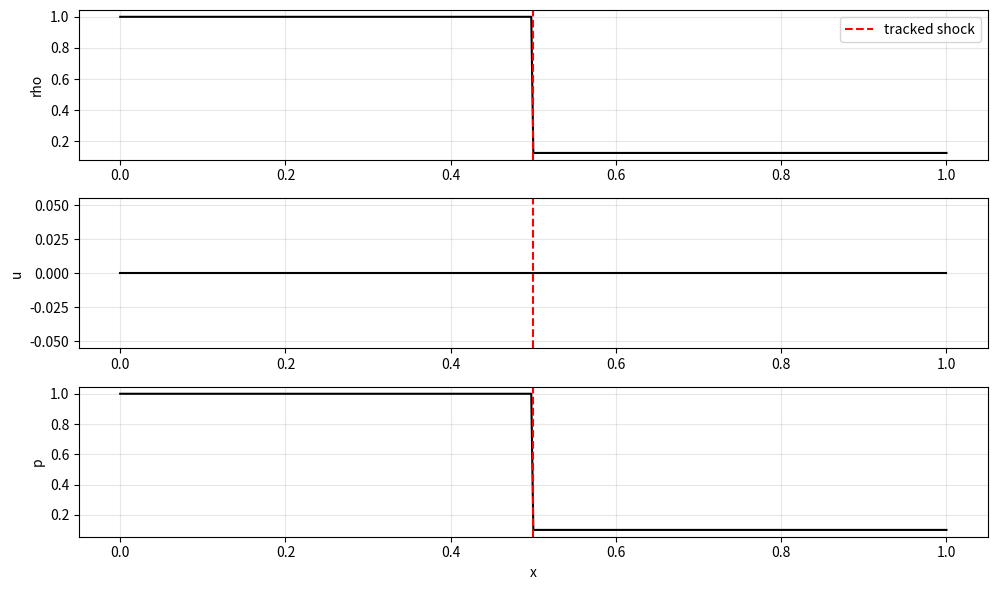

Write Python code to recreate this figure.
import numpy as np
import matplotlib.pyplot as plt

# ----------------- Physical constants -----------------
GAMMA = 1.4
RHO_FLOOR = 1e-8
P_FLOOR   = 1e-8

# ----------------- Euler utilities -----------------
def cons_to_prim(U, gamma=GAMMA):
    """
    U: shape (3, Nx) conservative variables [rho, rho*u, E]
    Returns: rho, u, p (each shape (Nx,))
    """
    rho = np.maximum(U[0], RHO_FLOOR)
    m   = U[1]
    E   = U[2]
    u = m / rho
    p = (gamma - 1.0) * (E - 0.5 * rho * u**2)
    p = np.maximum(p, P_FLOOR)
    return rho, u, p

def prim_to_cons(rho, u, p, gamma=GAMMA):
    """
    rho, u, p: shape (Nx,) (or scalar), returns U: shape (3, Nx)
    """
    E = p / (gamma - 1.0) + 0.5 * rho * u**2
    m = rho * u
    return np.stack([rho, m, E], axis=0)

def euler_flux(U, gamma=GAMMA):
    """
    Physical flux F(U) for 1D Euler.
    U: (3, Nx)
    F: (3, Nx)
    """
    rho, u, p = cons_to_prim(U, gamma=gamma)
    F = np.zeros_like(U)
    F[0] = rho * u
    F[1] = rho * u**2 + p
    F[2] = (U[2] + p) * u
    return F

def enforce_physical(U, gamma=GAMMA):
    """
    Clamp rho, p to be positive; mildly limit u.
    This breaks strict conservation but keeps things from blowing up.
    """
    rho, u, p = cons_to_prim(U, gamma=gamma)
    umax = 10.0
    u = np.clip(u, -umax, umax)
    rho = np.maximum(rho, RHO_FLOOR)
    p   = np.maximum(p, P_FLOOR)
    return prim_to_cons(rho, u, p, gamma=gamma)

# ----------------- Rankine–Hugoniot shock speed -----------------
def shock_speed_RH(UL, UR, gamma=GAMMA):
    """
    Compute shock speed from Rankine–Hugoniot using the mass jump condition:
        s (rho_R - rho_L) = rho_R u_R - rho_L u_L
        => s = (rho_R u_R - rho_L u_L) / (rho_R - rho_L)
    UL, UR: shape (3,) left/right conservative states (at the shock)
    """
    rhoL, uL, pL = cons_to_prim(UL[:, None], gamma=gamma)
    rhoR, uR, pR = cons_to_prim(UR[:, None], gamma=gamma)
    rhoL = rhoL[0]; uL = uL[0]
    rhoR = rhoR[0]; uR = uR[0]

    if abs(rhoR - rhoL) < 1e-12:
        return 0.0
    s = (rhoR * uR - rhoL * uL) / (rhoR - rhoL)
    return s

# ----------------- 2nd-order FD RHS (smooth regions only) -----------------
def rhs_euler_fd(U, x, Xs, dx, gamma=GAMMA, nu_visc=0.1):
    """
    Compute RHS dU/dt = -F_x + artificial viscosity, 
    but **avoid crossing the tracked shock** at Xs.

    U: (3, Nx)
    x: (Nx,)
    Xs: float, shock position
    dx: grid spacing
    gamma: adiabatic index
    nu_visc: dimensionless viscosity coefficient

    We:
    - use 2nd-order central difference for F_x in smooth regions,
    - skip stencils that would cross the shock,
    - add simple Laplacian viscosity in smooth regions.
    """
    Nx = U.shape[1]
    F = euler_flux(U, gamma=gamma)
    dU_dt = np.zeros_like(U)

    # locate cell index k such that x[k] <= Xs < x[k+1]
    k = np.searchsorted(x, Xs) - 1
    k = np.clip(k, 1, Nx-3)

    # ---- flux derivative: central differences away from shock ----
    # left smooth region: i = 1..k-1
    for i in range(1, k):
        dF_dx = (F[:, i+1] - F[:, i-1]) / (2.0 * dx)
        dU_dt[:, i] = -dF_dx

    # right smooth region: i = k+2..Nx-2
    for i in range(k+2, Nx-1):
        dF_dx = (F[:, i+1] - F[:, i-1]) / (2.0 * dx)
        dU_dt[:, i] = -dF_dx

    # boundaries: keep dU_dt = 0 (Dirichlet BC will fix U)
    dU_dt[:, 0]  = 0.0
    dU_dt[:, -1] = 0.0

    # ---- simple artificial viscosity in smooth regions ----
    # U_xx ≈ (U[i+1] - 2U[i] + U[i-1]) / dx^2
    if nu_visc > 0.0:
        for i in range(2, k-1):
            U_xx = (U[:, i+1] - 2*U[:, i] + U[:, i-1]) / (dx*dx)
            dU_dt[:, i] += nu_visc * U_xx
        for i in range(k+3, Nx-2):
            U_xx = (U[:, i+1] - 2*U[:, i] + U[:, i-1]) / (dx*dx)
            dU_dt[:, i] += nu_visc * U_xx

    return dU_dt

# ----------------- Sod initial condition -----------------
def sod_initial(x, x0=0.5, gamma=GAMMA):
    """
    Sod shock tube initial condition on grid x.
    Left:  rho=1,   u=0, p=1
    Right: rho=0.125, u=0, p=0.1
    """
    rhoL, uL, pL   = 1.0,   0.0, 1.0
    rhoR, uR, pR   = 0.125, 0.0, 0.1
    rho = np.where(x < x0, rhoL, rhoR)
    u   = np.zeros_like(x)
    p   = np.where(x < x0, pL, pR)
    U   = prim_to_cons(rho, u, p, gamma=gamma)
    return U, (rhoL, uL, pL), (rhoR, uR, pR)

# ----------------- Main shock-fitting solver -----------------
def solve_sod_shock_fitting_euler(
        Nx=401,
        xL=0.0,
        xR=1.0,
        x0=0.5,
        t_end=0.2,
        CFL=0.4,
        gamma=GAMMA
    ):
    """
    1D Euler "mock" shock-fitting for Sod:
    - Track the primary right-going shock using Rankine–Hugoniot (mass jump).
    - Inside each step:
        * use 2nd-order FD to update smooth regions away from the shock
        * enforce a sharp jump at the tracked shock position

    NOTE:
    - This is an educational mock, not a high-fidelity scheme.
    - We only treat the right-moving shock specially; rarefaction + contact
      are still handled by the crude FD + viscosity.
    """
    # grid
    x = np.linspace(xL, xR, Nx)
    dx = x[1] - x[0]

    # initial condition
    U, left_state, right_state = sod_initial(x, x0=x0, gamma=gamma)
    rhoL0, uL0, pL0 = left_state
    rhoR0, uR0, pR0 = right_state

    # initial shock location ~ discontinuity location
    Xs = x0

    # initial guess for left/right shock states:
    # start from left/right constant states
    UL_s = prim_to_cons(rhoL0, uL0, pL0, gamma=gamma).flatten()
    UR_s = prim_to_cons(rhoR0, uR0, pR0, gamma=gamma).flatten()

    t = 0.0
    step = 0

    history = [(t, Xs, U.copy())]

    while t < t_end - 1e-12:
        # compute max wave speed for CFL
        rho, u, p = cons_to_prim(U, gamma=gamma)
        c = np.sqrt(gamma * p / rho)
        amax = np.max(np.abs(u) + c)
        dt = CFL * dx / amax
        if t + dt > t_end:
            dt = t_end - t

        # locate which cell contains the shock
        k = np.searchsorted(x, Xs) - 1
        k = np.clip(k, 0, Nx-2)

        # take left/right states at the shock from the grid
        UL = U[:, k].copy()
        UR = U[:, k+1].copy()

        # compute shock speed via Rankine–Hugoniot
        s = shock_speed_RH(UL, UR, gamma=gamma)

        # FD update in smooth regions
        dU_dt = rhs_euler_fd(U, x, Xs, dx, gamma=gamma, nu_visc=0.1)
        U_new = U + dt * dU_dt

        # enforce Dirichlet BCs (same as initial left/right states)
        UL_bc = prim_to_cons(rhoL0, uL0, pL0, gamma=gamma).flatten()
        UR_bc = prim_to_cons(rhoR0, uR0, pR0, gamma=gamma).flatten()
        U_new[:, 0]  = UL_bc
        U_new[:, -1] = UR_bc

        U_new = enforce_physical(U_new, gamma=gamma)

        # update shock position
        Xs_new = Xs + s * dt

        # re-impose a sharp jump at the new shock location:
        #   find new cell index k_new, set U[:,k_new] ~ left state,
        #   U[:,k_new+1] ~ right state.
        k_new = np.searchsorted(x, Xs_new) - 1
        k_new = np.clip(k_new, 0, Nx-2)

        # use UL, UR computed before to "sharpen" the jump
        U_new[:, k_new]   = UL
        U_new[:, k_new+1] = UR

        # update state
        U = U_new
        Xs = Xs_new
        t += dt
        step += 1

        history.append((t, Xs, U.copy()))

        if step % 20 == 0:
            print(f"step={step}, t={t:.4f}, dt={dt:.3e}, Xs={Xs:.4f}, s={s:.4f}")

    return x, history

# ----------------- Demo run -----------------
if __name__ == "__main__":
    x, history = solve_sod_shock_fitting_euler(
        Nx=401,
        xL=0.0,
        xR=1.0,
        x0=0.5,
        t_end=0.2,
        CFL=0.4
    )

    t_final, Xs_final, U_final = history[-1]
    rho, u, p = cons_to_prim(U_final)

    print(f"\nFinal time t = {t_final:.3f}")
    print(f"Tracked shock position X_s(t) ≈ {Xs_final:.4f}")

    plt.figure(figsize=(10, 6))
    plt.subplot(3,1,1)
    plt.plot(x, rho, "-k", lw=1.5)
    plt.axvline(Xs_final, color="r", linestyle="--", label="tracked shock")
    plt.ylabel("rho")
    plt.legend()
    plt.grid(alpha=0.3)

    plt.subplot(3,1,2)
    plt.plot(x, u, "-k", lw=1.5)
    plt.axvline(Xs_final, color="r", linestyle="--")
    plt.ylabel("u")
    plt.grid(alpha=0.3)

    plt.subplot(3,1,3)
    plt.plot(x, p, "-k", lw=1.5)
    plt.axvline(Xs_final, color="r", linestyle="--")
    plt.ylabel("p")
    plt.xlabel("x")
    plt.grid(alpha=0.3)

    plt.tight_layout()
    plt.show()
